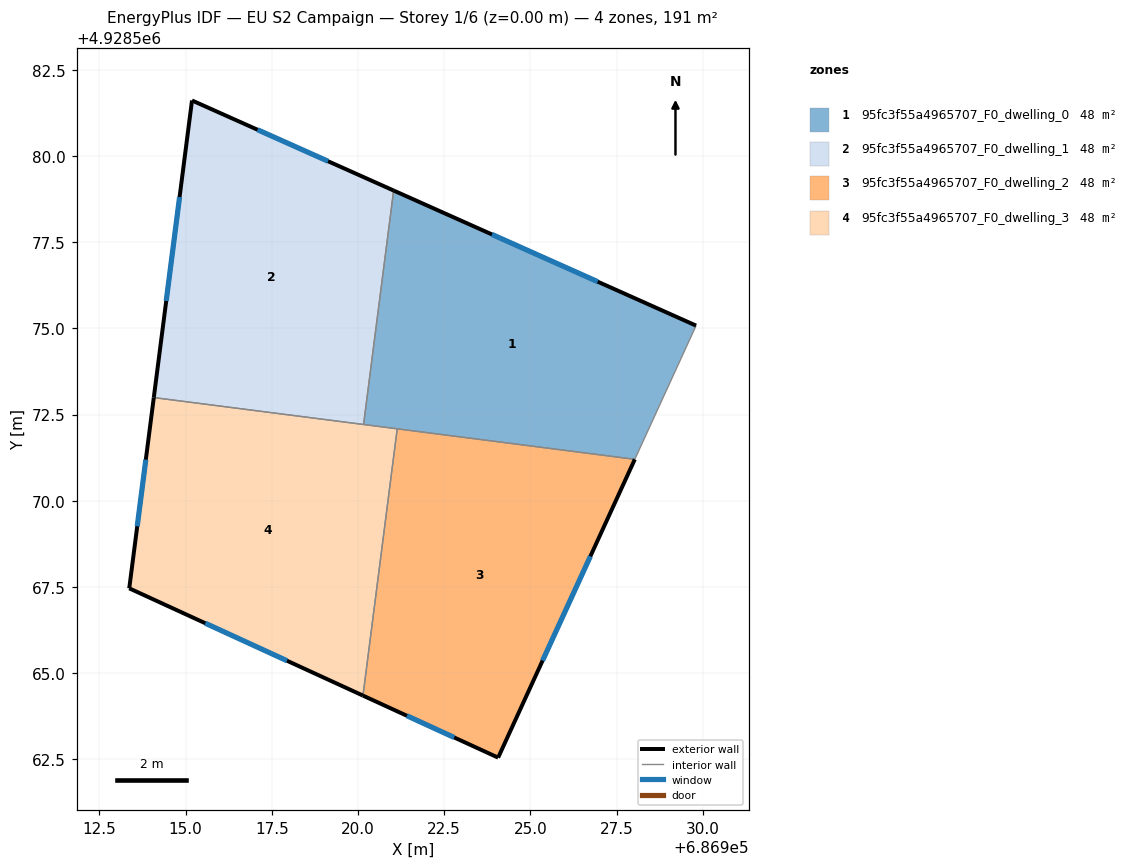
=== STOREY PLAN SPEC (per zone: floor XY polygon, exterior-wall plan segments, windows/doors) ===
zone 1: 95fc3f55a4965707_F0_dwelling_0  (47.6 m²)
  floor: (686929.81, 4928575.08) (686928.03, 4928571.20) (686920.16, 4928572.21) (686921.03, 4928579.00)
  exterior wall: (686929.81, 4928575.08) – (686921.03, 4928579.00)  [9.6 m]
    window: (686926.95, 4928576.36) – (686923.89, 4928577.72)  [3.5 m²]
  interior walls: 4
zone 2: 95fc3f55a4965707_F0_dwelling_1  (47.6 m²)
  floor: (686921.03, 4928579.00) (686920.16, 4928572.21) (686914.08, 4928572.99) (686915.19, 4928581.61)
  exterior wall: (686915.19, 4928581.61) – (686914.08, 4928572.99)  [8.7 m]
    window: (686914.83, 4928578.81) – (686914.44, 4928575.80)  [3.2 m²]
  exterior wall: (686921.03, 4928579.00) – (686915.19, 4928581.61)  [6.4 m]
    window: (686919.13, 4928579.85) – (686917.09, 4928580.76)  [2.3 m²]
  interior walls: 2
zone 3: 95fc3f55a4965707_F0_dwelling_2  (47.6 m²)
  floor: (686928.03, 4928571.20) (686924.06, 4928562.55) (686920.15, 4928564.35) (686921.14, 4928572.09)
  exterior wall: (686924.06, 4928562.55) – (686928.03, 4928571.20)  [9.5 m]
    window: (686925.35, 4928565.36) – (686926.74, 4928568.39)  [3.5 m²]
  exterior wall: (686920.15, 4928564.35) – (686924.06, 4928562.55)  [4.3 m]
    window: (686921.42, 4928563.76) – (686922.79, 4928563.14)  [1.6 m²]
  interior walls: 2
zone 4: 95fc3f55a4965707_F0_dwelling_3  (47.6 m²)
  floor: (686921.14, 4928572.09) (686920.15, 4928564.35) (686913.37, 4928567.46) (686914.08, 4928572.99)
  exterior wall: (686913.37, 4928567.46) – (686920.15, 4928564.35)  [7.5 m]
    window: (686915.57, 4928566.45) – (686917.94, 4928565.36)  [2.7 m²]
  exterior wall: (686914.08, 4928572.99) – (686913.37, 4928567.46)  [5.6 m]
    window: (686913.85, 4928571.19) – (686913.60, 4928569.26)  [2.0 m²]
  interior walls: 3

=== DERIVED (storey summary) ===
Building: EU S2 Campaign
Storey: 1 of 6  (floor level z = 0.00 m)
Storey gross floor area: 190.5 m²
Zones on this storey: 4
  - 95fc3f55a4965707_F0_dwelling_0: floor 47.6 m²; exterior wall 9.6 m (28.8 m²); 1 window(s) 3.5 m²; WWR 12.2%
  - 95fc3f55a4965707_F0_dwelling_1: floor 47.6 m²; exterior wall 15.1 m (45.3 m²); 2 window(s) 5.5 m²; WWR 12.2%
  - 95fc3f55a4965707_F0_dwelling_2: floor 47.6 m²; exterior wall 13.8 m (41.5 m²); 2 window(s) 5.1 m²; WWR 12.2%
  - 95fc3f55a4965707_F0_dwelling_3: floor 47.6 m²; exterior wall 13.0 m (39.1 m²); 2 window(s) 4.8 m²; WWR 12.2%
Zone adjacency (shared interzone walls):
  - 95fc3f55a4965707_F0_dwelling_0 ↔ 95fc3f55a4965707_F0_dwelling_1
  - 95fc3f55a4965707_F0_dwelling_0 ↔ 95fc3f55a4965707_F0_dwelling_2
  - 95fc3f55a4965707_F0_dwelling_0 ↔ 95fc3f55a4965707_F0_dwelling_3
  - 95fc3f55a4965707_F0_dwelling_1 ↔ 95fc3f55a4965707_F0_dwelling_3
  - 95fc3f55a4965707_F0_dwelling_2 ↔ 95fc3f55a4965707_F0_dwelling_3